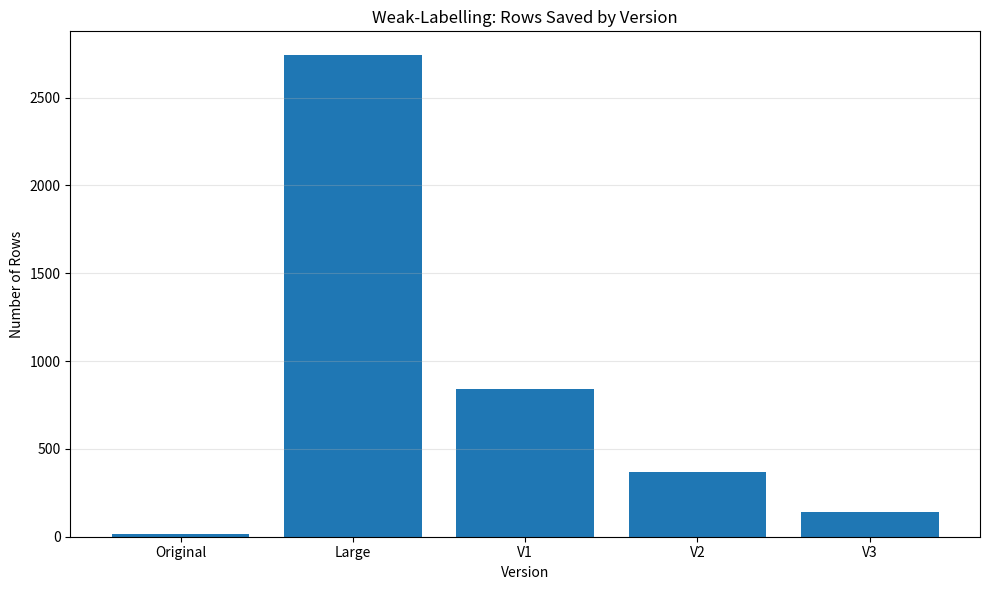
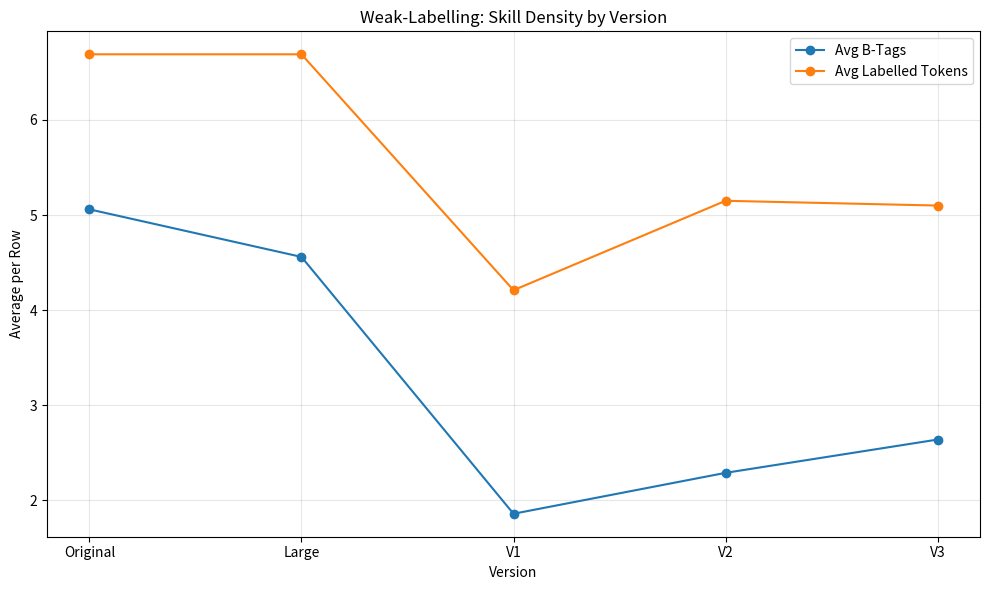

Here is the Python script that generated these plots, in order:
import matplotlib.pyplot as plt
import pandas as pd
from pathlib import Path


OUTPUT_DIR = Path("data/processed/evaluation/charts")
OUTPUT_DIR.mkdir(parents=True, exist_ok=True)


def save_chart(path):
    plt.tight_layout()
    plt.savefig(path, dpi=300)
    plt.close()


def create_weak_labelling_chart():
    # REAL VALUES from your checker (DO NOT CHANGE)
    data = {
        "Version": ["Original", "Large", "V1", "V2", "V3"],
        "Rows": [16, 2740, 842, 368, 143],
        "Avg B-Tags": [5.06, 4.56, 1.86, 2.29, 2.64],
        "Avg Labelled Tokens": [6.69, 6.69, 4.21, 5.15, 5.10],
    }

    df = pd.DataFrame(data)

    # ---------- CHART 1: Quantity ----------
    plt.figure(figsize=(10, 6))
    plt.bar(df["Version"], df["Rows"])
    plt.title("Weak-Labelling: Rows Saved by Version")
    plt.xlabel("Version")
    plt.ylabel("Number of Rows")
    plt.grid(axis="y", alpha=0.3)

    save_chart(OUTPUT_DIR / "weak_labelling_rows.png")

    # ---------- CHART 2: Quality ----------
    plt.figure(figsize=(10, 6))
    plt.plot(df["Version"], df["Avg B-Tags"], marker="o", label="Avg B-Tags")
    plt.plot(df["Version"], df["Avg Labelled Tokens"], marker="o", label="Avg Labelled Tokens")

    plt.title("Weak-Labelling: Skill Density by Version")
    plt.xlabel("Version")
    plt.ylabel("Average per Row")
    plt.legend()
    plt.grid(alpha=0.3)

    save_chart(OUTPUT_DIR / "weak_labelling_quality.png")


def main():
    create_weak_labelling_chart()
    print(f"Saved charts to: {OUTPUT_DIR}")


if __name__ == "__main__":
    main()
